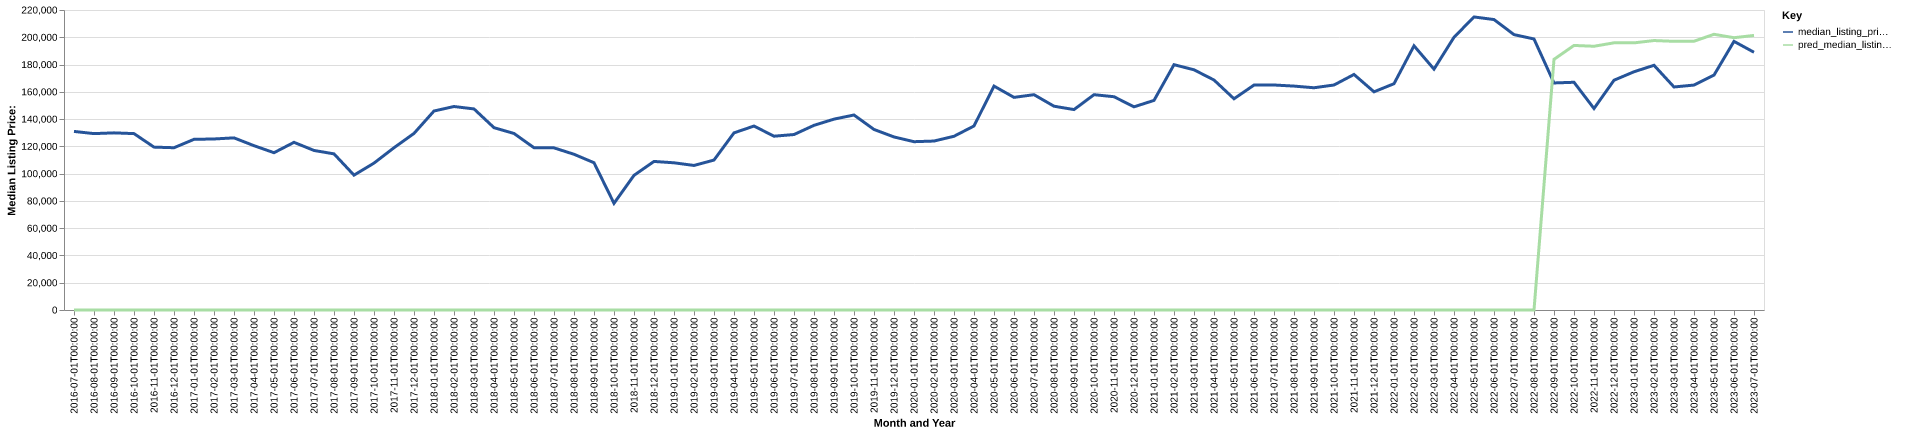

Data behind this chart, as committed beside it:
date, time_idx, median_listing_price, thirty_year_interest_rate_five, month, county_name, active_listing_count, median_days_on_market, pred_median_listing_price, month_year
2016-07-01, 0, 130950, 3.72, 7, wyandot, oh, 65.0, 94.0, 0, Jul-2016
2016-08-01, 1, 129350, 3.73, 8, wyandot, oh, 67.0, 68.0, 0, Aug-2016
2016-09-01, 2, 129900, 3.66, 9, wyandot, oh, 71.0, 79.0, 0, Sep-2016
2016-10-01, 3, 129350, 3.64, 10, wyandot, oh, 66.0, 79.0, 0, Oct-2016
2016-11-01, 4, 119450, 3.66, 11, wyandot, oh, 65.0, 94.0, 0, Nov-2016
2016-12-01, 5, 119000, 3.48, 12, wyandot, oh, 59.0, 95.0, 0, Dec-2016
2017-01-01, 6, 125150, 3.45, 1, wyandot, oh, 48.0, 118.0, 0, Jan-2017
2017-02-01, 7, 125425, 3.5, 2, wyandot, oh, 46.0, 107.0, 0, Feb-2017
2017-03-01, 8, 126225, 3.52, 3, wyandot, oh, 52.0, 85.0, 0, Mar-2017
2017-04-01, 9, 120500, 4.03, 4, wyandot, oh, 46.0, 68.0, 0, Apr-2017
2017-05-01, 10, 115350, 4.32, 5, wyandot, oh, 49.0, 62.0, 0, May-2017
2017-06-01, 11, 122950, 4.2, 6, wyandot, oh, 54.0, 57.0, 0, Jun-2017
2017-07-01, 12, 117000, 4.19, 7, wyandot, oh, 51.0, 78.0, 0, Jul-2017
2017-08-01, 13, 114500, 4.3, 8, wyandot, oh, 47.0, 63.0, 0, Aug-2017
2017-09-01, 14, 98900, 4.1, 9, wyandot, oh, 41.0, 75.0, 0, Sep-2017
2017-10-01, 15, 107725, 4.05, 10, wyandot, oh, 48.0, 60.0, 0, Oct-2017
2017-11-01, 16, 119000, 3.94, 11, wyandot, oh, 43.0, 56.0, 0, Nov-2017
2017-12-01, 17, 129500, 4.03, 12, wyandot, oh, 38.0, 75.0, 0, Dec-2017
2018-01-01, 18, 145925, 3.93, 1, wyandot, oh, 37.0, 89.0, 0, Jan-2018
2018-02-01, 19, 149225, 3.83, 2, wyandot, oh, 39.0, 94.0, 0, Feb-2018
2018-03-01, 20, 147450, 3.94, 3, wyandot, oh, 34.0, 50.0, 0, Mar-2018
2018-04-01, 21, 133700, 3.95, 4, wyandot, oh, 33.0, 47.0, 0, Apr-2018
2018-05-01, 22, 129450, 3.99, 5, wyandot, oh, 39.0, 45.0, 0, May-2018
2018-06-01, 23, 119000, 4.15, 6, wyandot, oh, 40.0, 56.0, 0, Jun-2018
2018-07-01, 24, 118900, 4.4, 7, wyandot, oh, 42.0, 68.0, 0, Jul-2018
2018-08-01, 25, 114200, 4.46, 8, wyandot, oh, 37.0, 52.0, 0, Aug-2018
2018-09-01, 26, 108000, 4.58, 9, wyandot, oh, 37.0, 68.0, 0, Sep-2018
2018-10-01, 27, 78225, 4.66, 10, wyandot, oh, 36.0, 70.0, 0, Oct-2018
2018-11-01, 28, 98750, 4.62, 11, wyandot, oh, 30.0, 64.0, 0, Nov-2018
2018-12-01, 29, 108950, 4.54, 12, wyandot, oh, 25.0, 63.0, 0, Dec-2018
2019-01-01, 30, 107950, 4.6, 1, wyandot, oh, 25.0, 62.0, 0, Jan-2019
2019-02-01, 31, 106000, 4.72, 2, wyandot, oh, 32.0, 41.0, 0, Feb-2019
2019-03-01, 32, 109957, 4.9, 3, wyandot, oh, 34.0, 41.0, 0, Mar-2019
2019-04-01, 33, 129900, 4.94, 4, wyandot, oh, 38.0, 42.0, 0, Apr-2019
2019-05-01, 34, 134900, 4.75, 5, wyandot, oh, 35.0, 49.0, 0, May-2019
2019-06-01, 35, 127450, 4.51, 6, wyandot, oh, 39.0, 60.0, 0, Jun-2019
2019-07-01, 36, 128675, 4.41, 7, wyandot, oh, 40.0, 54.0, 0, Jul-2019
2019-08-01, 37, 135427, 4.41, 8, wyandot, oh, 43.0, 58.0, 0, Aug-2019
2019-09-01, 38, 139968, 4.2, 9, wyandot, oh, 46.0, 56.0, 0, Sep-2019
2019-10-01, 39, 142995, 4.14, 10, wyandot, oh, 49.0, 53.0, 0, Oct-2019
2019-11-01, 40, 132400, 3.84, 11, wyandot, oh, 49.0, 60.0, 0, Nov-2019
2019-12-01, 41, 126900, 3.81, 12, wyandot, oh, 44.0, 84.0, 0, Dec-2019
2020-01-01, 42, 123425, 3.75, 1, wyandot, oh, 40.0, 99.0, 0, Jan-2020
2020-02-01, 43, 123900, 3.73, 2, wyandot, oh, 41.0, 30.0, 0, Feb-2020
2020-03-01, 44, 127400, 3.78, 3, wyandot, oh, 36.0, 55.0, 0, Mar-2020
2020-04-01, 45, 134950, 3.75, 4, wyandot, oh, 31.0, 83.0, 0, Apr-2020
2020-05-01, 46, 164200, 3.74, 5, wyandot, oh, 28.0, 92.0, 0, May-2020
2020-06-01, 47, 155925, 3.72, 6, wyandot, oh, 24.0, 75.0, 0, Jun-2020
2020-07-01, 48, 157900, 3.49, 7, wyandot, oh, 17.0, 79.0, 0, Jul-2020
2020-08-01, 49, 149450, 3.65, 8, wyandot, oh, 24.0, 42.0, 0, Aug-2020
2020-09-01, 50, 146975, 3.33, 9, wyandot, oh, 27.0, 48.0, 0, Sep-2020
2020-10-01, 51, 157900, 3.28, 10, wyandot, oh, 28.0, 37.0, 0, Oct-2020
2020-11-01, 52, 156400, 3.21, 11, wyandot, oh, 26.0, 52.0, 0, Nov-2020
2020-12-01, 53, 149000, 3.07, 12, wyandot, oh, 19.0, 57.0, 0, Dec-2020
2021-01-01, 54, 153700, 2.99, 1, wyandot, oh, 14.0, 78.0, 0, Jan-2021
2021-02-01, 55, 179900, 2.93, 2, wyandot, oh, 12.0, 68.0, 0, Feb-2021
2021-03-01, 56, 176150, 2.88, 3, wyandot, oh, 13.0, 53.0, 0, Mar-2021
2021-04-01, 57, 168650, 2.84, 4, wyandot, oh, 12.0, 38.0, 0, Apr-2021
2021-05-01, 58, 154900, 2.71, 5, wyandot, oh, 12.0, 36.0, 0, May-2021
2021-06-01, 59, 164950, 2.79, 6, wyandot, oh, 15.0, 33.0, 0, Jun-2021
... 25 more rows
